Image classification data set "NN_Dataset" (Lastopia/COMP9517-Arcadia on GitHub). Class labels (12): ants, bees, beetles, caterpillars, earthworms, earwigs, grasshoppers, moths, slugs, snails, wasps, weevils.

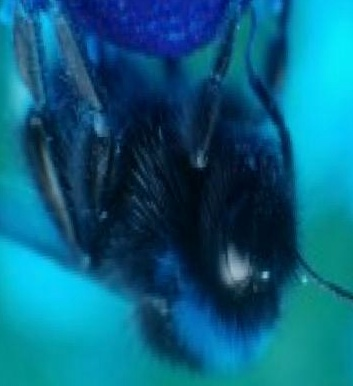
Label: bees

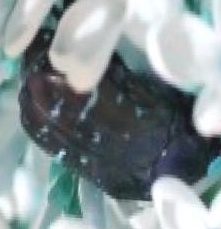
Label: beetles

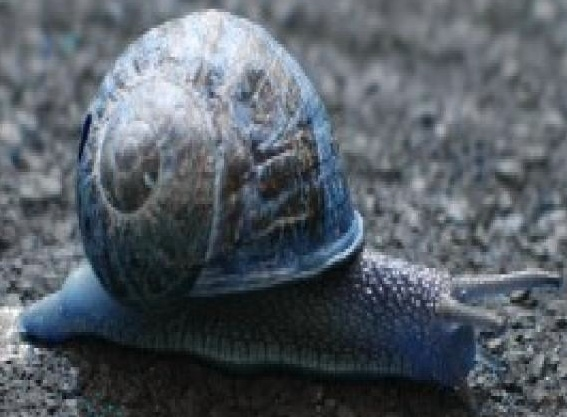
Label: snails

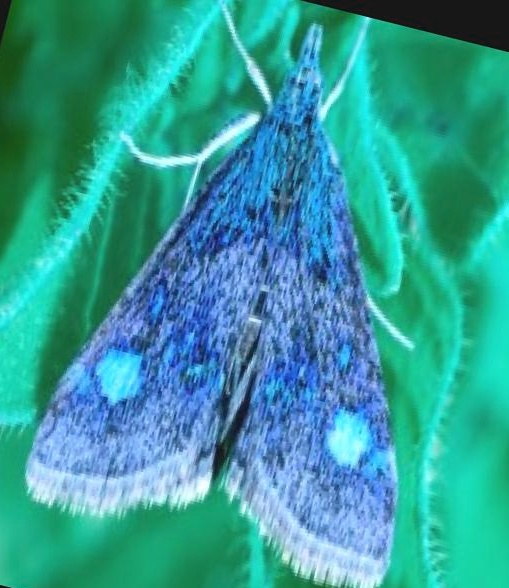
Label: moths

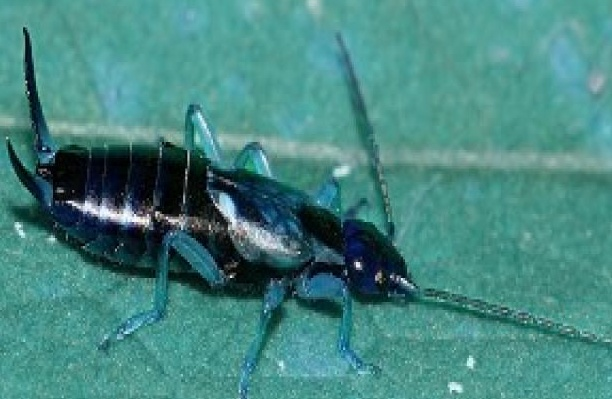
Label: earwigs

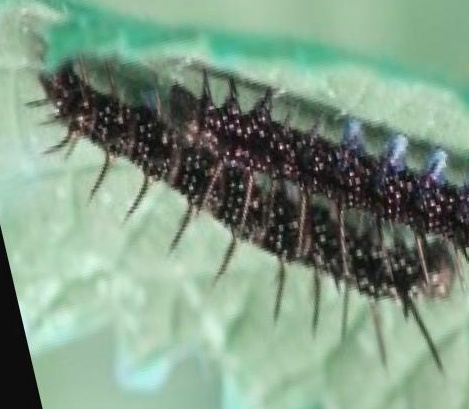
Label: caterpillars
